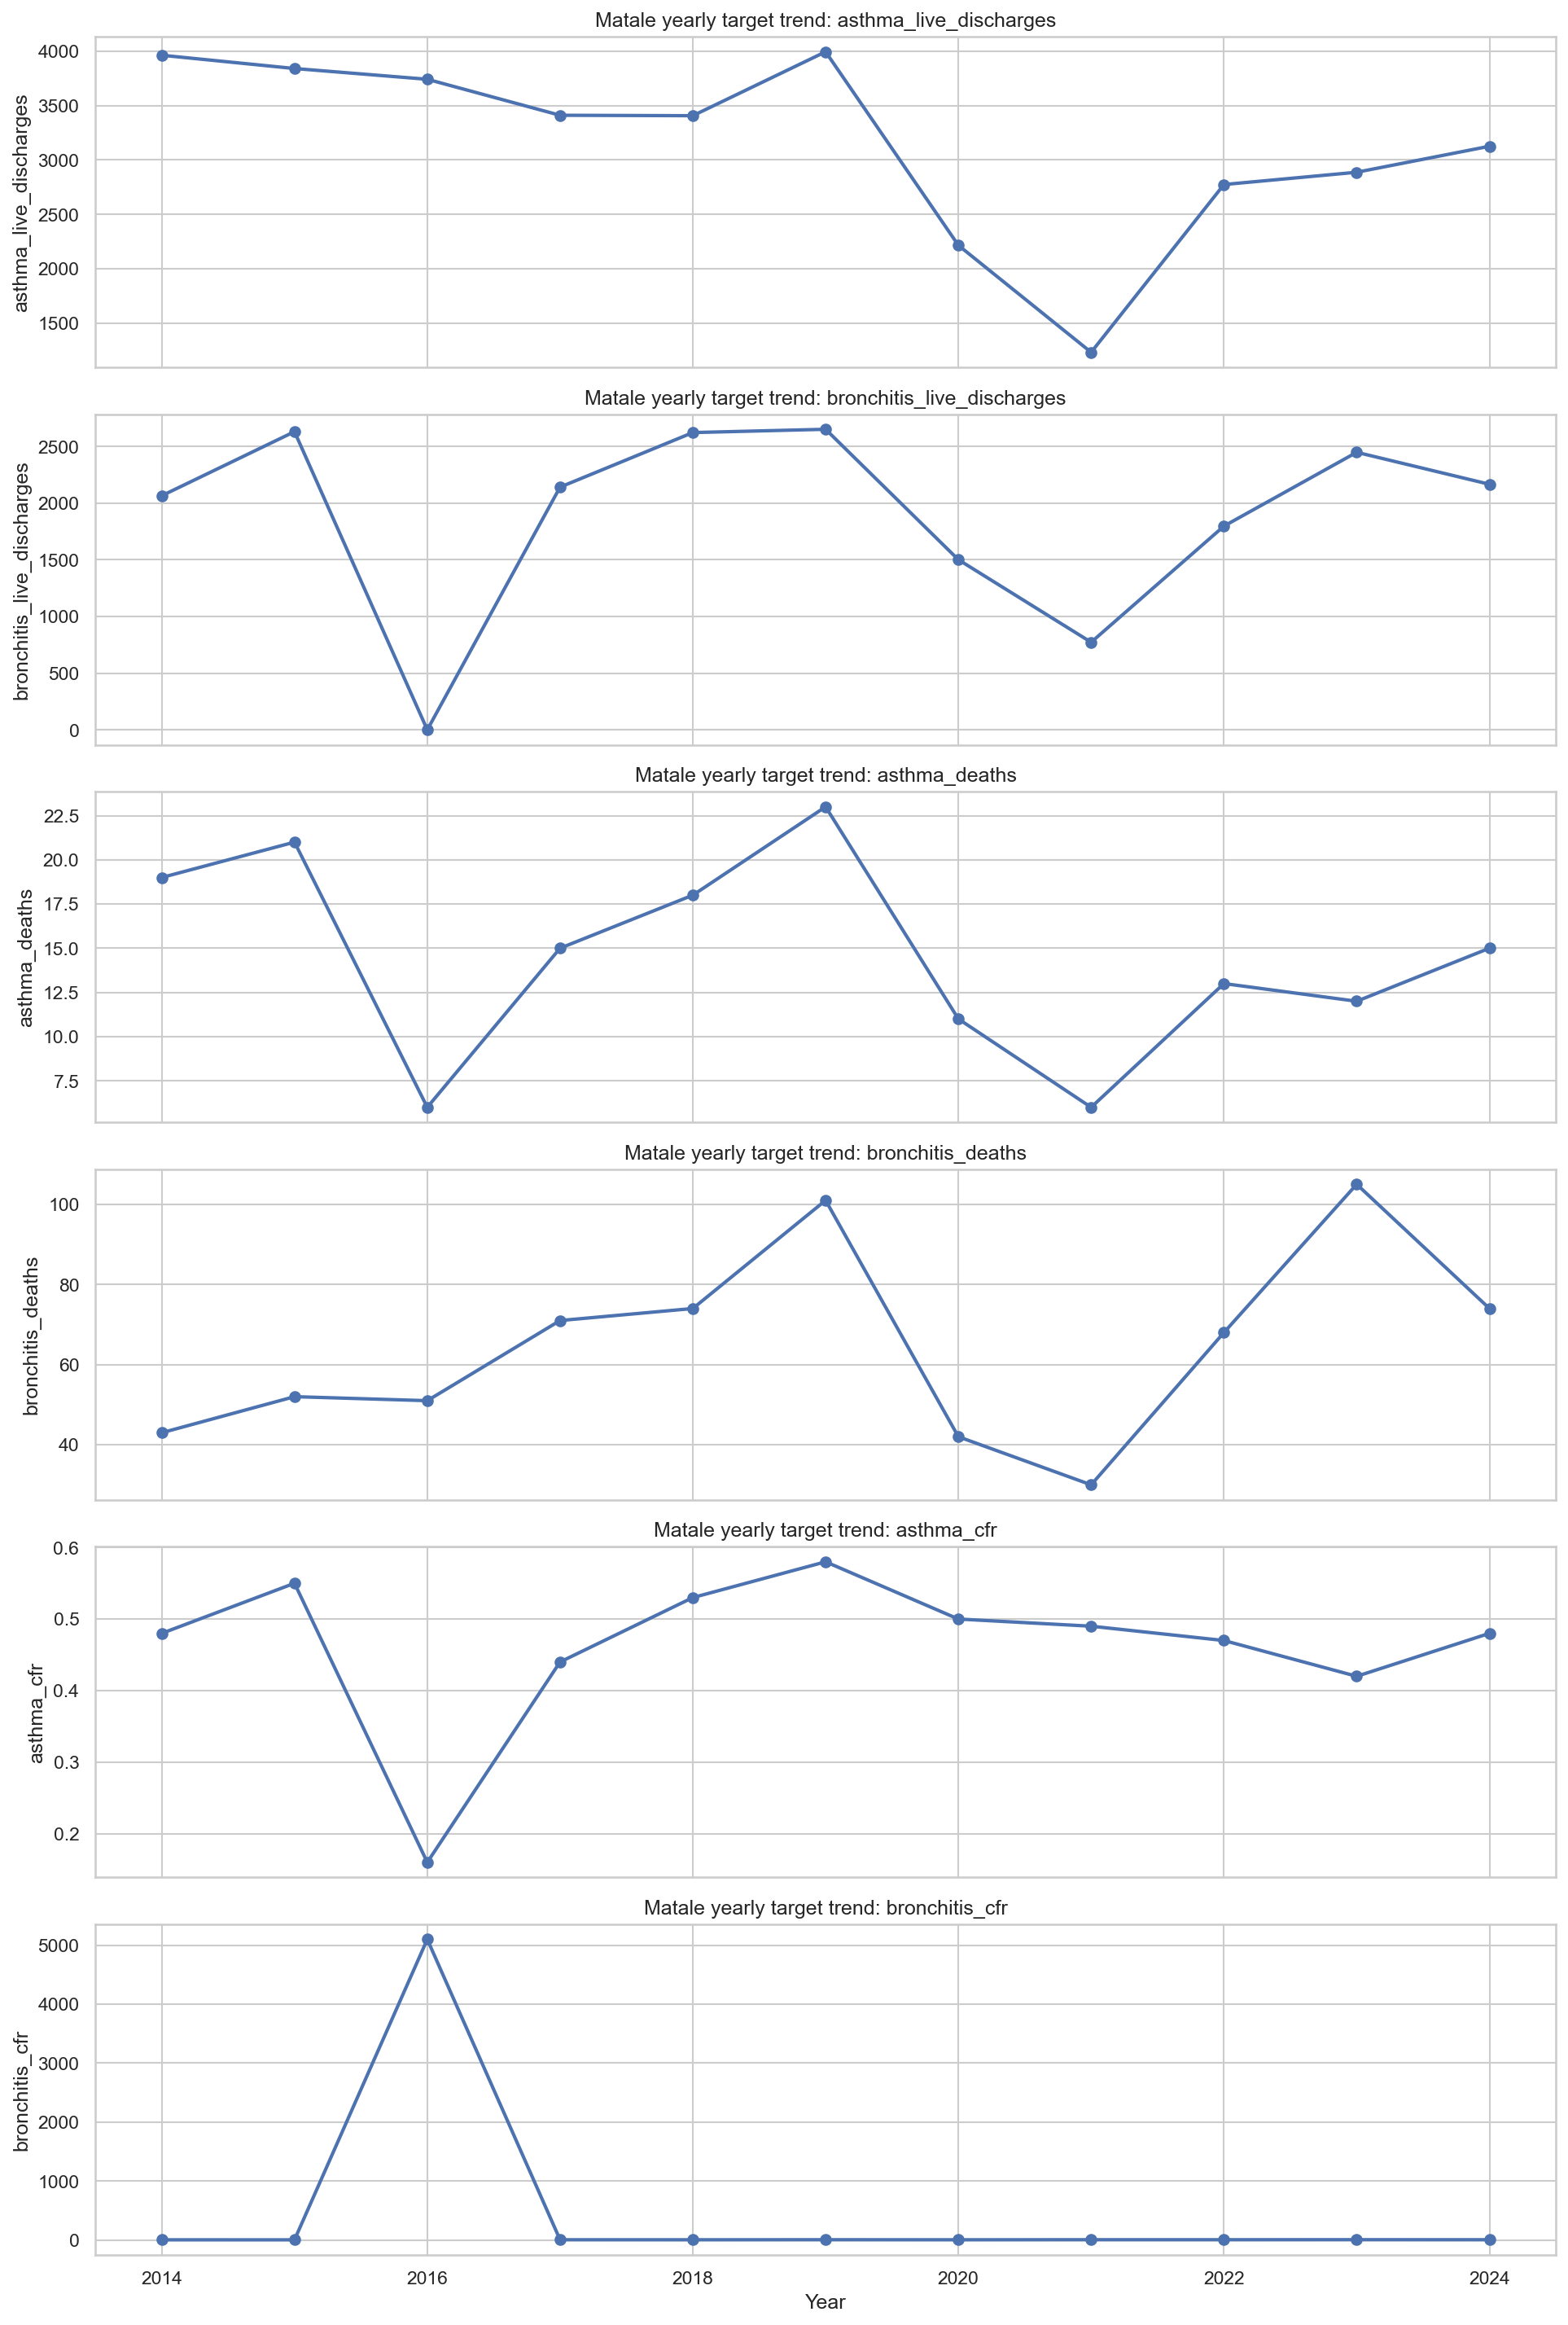

Source data for this figure (header and first rows):
year, asthma_live_discharges, bronchitis_live_discharges, asthma_deaths, bronchitis_deaths, asthma_cfr, bronchitis_cfr
2014, 3963, 2065, 19.0, 43.0, 0.48, 2.08
2015, 3841, 2630, 21.0, 52.0, 0.55, 1.98
2016, 3742, 1.0, 6.0, 51.0, 0.16, 5100
2017, 3411, 2141, 15.0, 71.0, 0.44, 3.32
2018, 3407, 2622, 18.0, 74.0, 0.53, 2.82
2019, 3995, 2651, 23.0, 101.0, 0.58, 3.81
2020, 2215, 1501, 11.0, 42.0, 0.5, 2.8
2021, 1231, 773.0, 6.0, 30.0, 0.49, 3.88
2022, 2774, 1797, 13.0, 68.0, 0.47, 3.78
2023, 2887, 2448, 12.0, 105.0, 0.42, 4.29
2024, 3126, 2166, 15.0, 74.0, 0.48, 3.42
